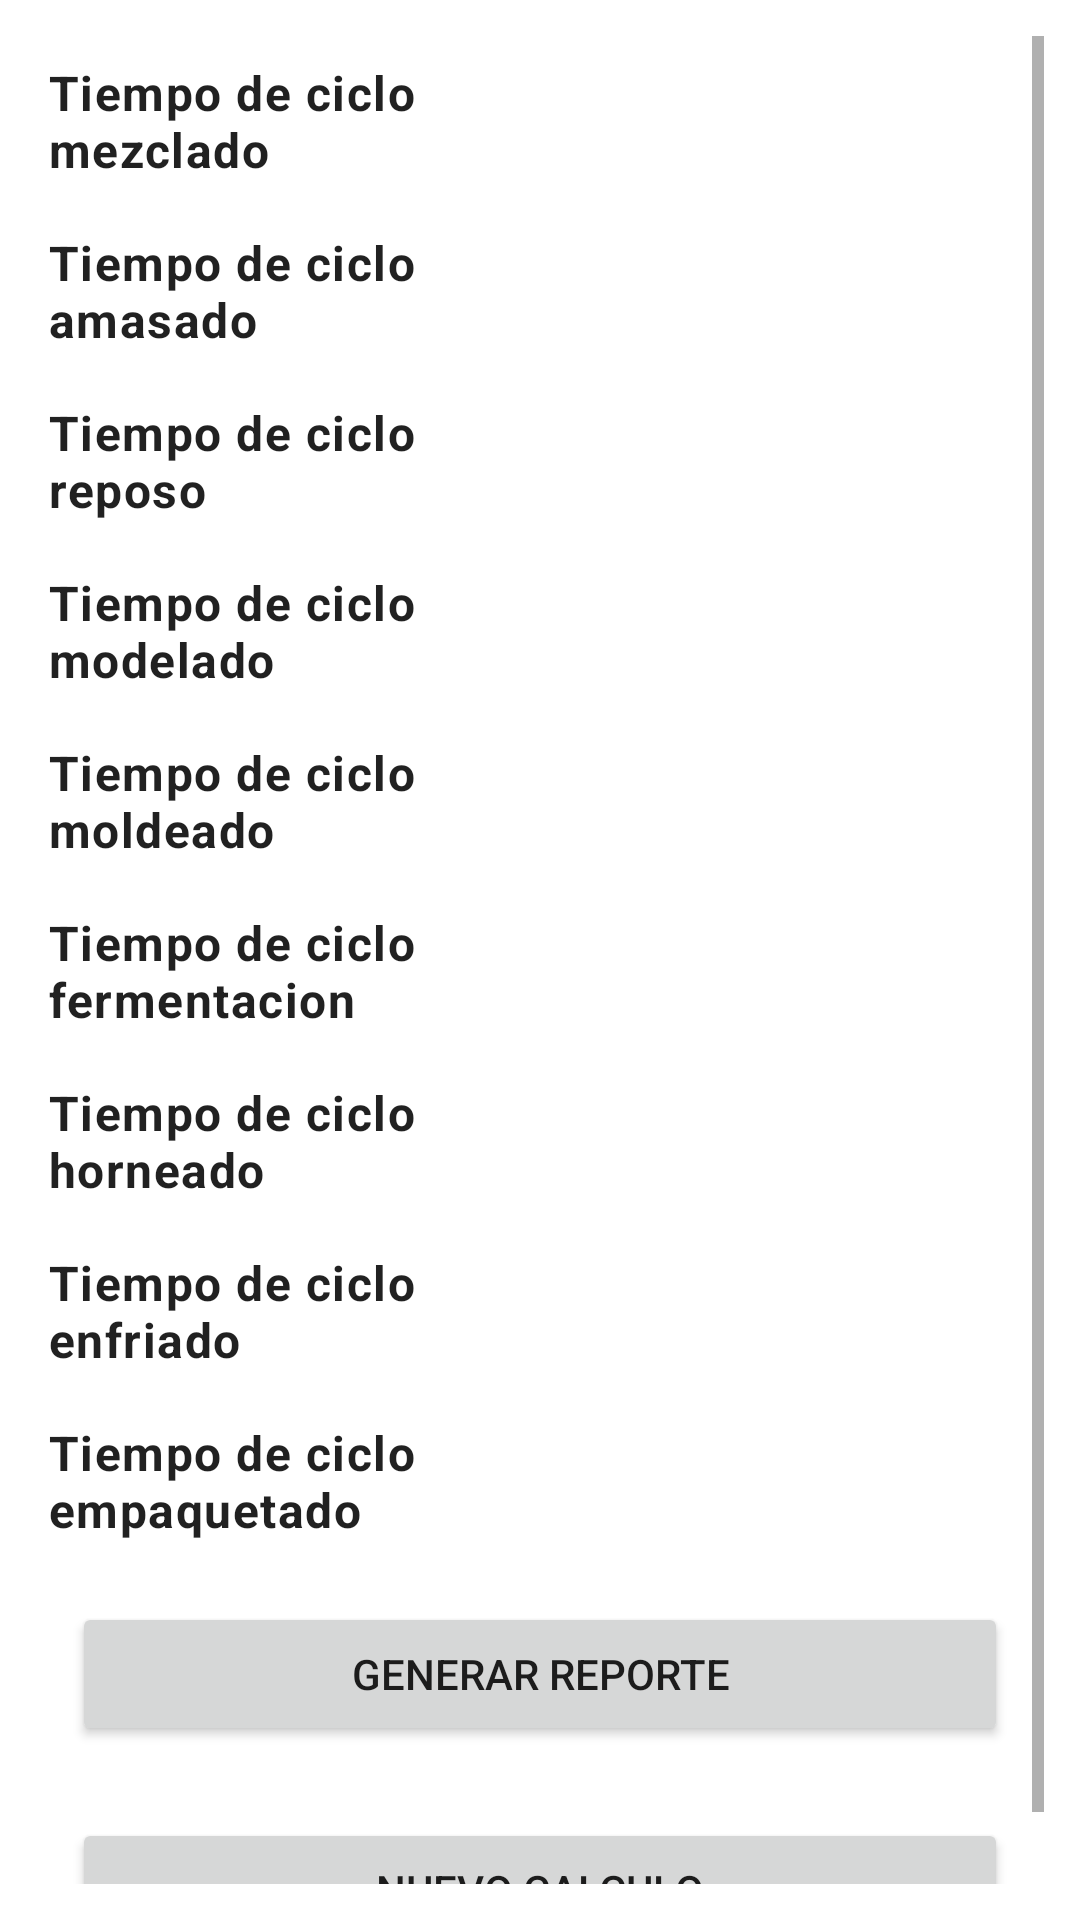

Produce the Android XML layout that renders to this screen, including the resource entries it uses.
<!-- AndroidManifest.xml: application theme Theme.Metodos -->
<!-- res/layout/activity_resultado.xml -->
<?xml version="1.0" encoding="utf-8"?>
<ScrollView xmlns:android="http://schemas.android.com/apk/res/android"
    xmlns:tools="http://schemas.android.com/tools"
    android:layout_width="match_parent"
    android:layout_height="wrap_content"
    android:orientation="vertical"
    android:padding="12dp"
    tools:context=".ResultadoActivity">

    <LinearLayout
        android:layout_width="match_parent"
        android:layout_height="wrap_content"
        android:orientation="vertical">

        <LinearLayout
            android:layout_width="match_parent"
            android:layout_height="wrap_content"
            android:layout_marginVertical="4dp"
            android:gravity="center">

            <TextView
                style="@style/Text.Body1"
                android:layout_width="0dp"
                android:layout_height="wrap_content"
                android:layout_weight="1"
                android:text="Tiempo de ciclo mezclado" />

            <TextView
                android:id="@+id/tvMezclado"
                style="@style/Text.Light2"
                android:layout_width="0dp"
                android:layout_height="wrap_content"
                android:layout_weight="1"
                android:gravity="end"
                android:paddingHorizontal="8dp"
                tools:text="123.3 s" />
        </LinearLayout>

        <LinearLayout
            android:layout_width="match_parent"
            android:layout_height="wrap_content"
            android:layout_marginVertical="4dp"
            android:gravity="center">

            <TextView
                style="@style/Text.Body1"
                android:layout_width="0dp"
                android:layout_height="wrap_content"
                android:layout_weight="1"
                android:text="Tiempo de ciclo amasado" />

            <TextView
                android:id="@+id/tvAmasado"
                style="@style/Text.Light2"
                android:layout_width="0dp"
                android:layout_height="wrap_content"
                android:layout_weight="1"
                android:gravity="end"
                android:paddingHorizontal="8dp"
                tools:text="123.3 s" />
        </LinearLayout>

        <LinearLayout
            android:layout_width="match_parent"
            android:layout_height="wrap_content"
            android:layout_marginVertical="4dp"
            android:gravity="center">

            <TextView
                style="@style/Text.Body1"
                android:layout_width="0dp"
                android:layout_height="wrap_content"
                android:layout_weight="1"
                android:text="Tiempo de ciclo reposo" />

            <TextView
                android:id="@+id/tvReposo"
                style="@style/Text.Light2"
                android:layout_width="0dp"
                android:layout_height="wrap_content"
                android:layout_weight="1"
                android:gravity="end"
                android:paddingHorizontal="8dp"
                tools:text="123.3 s" />
        </LinearLayout>

        <LinearLayout
            android:layout_width="match_parent"
            android:layout_height="wrap_content"
            android:layout_marginVertical="4dp"
            android:gravity="center">

            <TextView
                style="@style/Text.Body1"
                android:layout_width="0dp"
                android:layout_height="wrap_content"
                android:layout_weight="1"
                android:text="Tiempo de ciclo modelado" />

            <TextView
                android:id="@+id/tvModelado"
                style="@style/Text.Light2"
                android:layout_width="0dp"
                android:layout_height="wrap_content"
                android:layout_weight="1"
                android:gravity="end"
                android:paddingHorizontal="8dp"
                tools:text="123.3 s" />
        </LinearLayout>

        <LinearLayout
            android:layout_width="match_parent"
            android:layout_height="wrap_content"
            android:layout_marginVertical="4dp"
            android:gravity="center">

            <TextView
                style="@style/Text.Body1"
                android:layout_width="0dp"
                android:layout_height="wrap_content"
                android:layout_weight="1"
                android:text="Tiempo de ciclo moldeado" />

            <TextView
                android:id="@+id/tvMoldeado"
                style="@style/Text.Light2"
                android:layout_width="0dp"
                android:layout_height="wrap_content"
                android:layout_weight="1"
                android:gravity="end"
                android:paddingHorizontal="8dp"
                tools:text="123.3 s" />
        </LinearLayout>

        <LinearLayout
            android:layout_width="match_parent"
            android:layout_height="wrap_content"
            android:layout_marginVertical="4dp"
            android:gravity="center">

            <TextView
                style="@style/Text.Body1"
                android:layout_width="0dp"
                android:layout_height="wrap_content"
                android:layout_weight="1"
                android:text="Tiempo de ciclo fermentacion" />

            <TextView
                android:id="@+id/tvFermentacion"
                style="@style/Text.Light2"
                android:layout_width="0dp"
                android:layout_height="wrap_content"
                android:layout_weight="1"
                android:gravity="end"
                android:paddingHorizontal="8dp"
                tools:text="123.3 s" />
        </LinearLayout>

        <LinearLayout
            android:layout_width="match_parent"
            android:layout_height="wrap_content"
            android:layout_marginVertical="4dp"
            android:gravity="center">

            <TextView
                style="@style/Text.Body1"
                android:layout_width="0dp"
                android:layout_height="wrap_content"
                android:layout_weight="1"
                android:text="Tiempo de ciclo horneado" />

            <TextView
                android:id="@+id/tvHorneado"
                style="@style/Text.Light2"
                android:layout_width="0dp"
                android:layout_height="wrap_content"
                android:layout_weight="1"
                android:gravity="end"
                android:paddingHorizontal="8dp"
                tools:text="123.3 s" />
        </LinearLayout>

        <LinearLayout
            android:layout_width="match_parent"
            android:layout_height="wrap_content"
            android:layout_marginVertical="4dp"
            android:gravity="center">

            <TextView
                style="@style/Text.Body1"
                android:layout_width="0dp"
                android:layout_height="wrap_content"
                android:layout_weight="1"
                android:text="Tiempo de ciclo enfriado" />

            <TextView
                android:id="@+id/tvEnfriado"
                style="@style/Text.Light2"
                android:layout_width="0dp"
                android:layout_height="wrap_content"
                android:layout_weight="1"
                android:gravity="end"
                android:paddingHorizontal="8dp"
                tools:text="123.3 s" />
        </LinearLayout>

        <LinearLayout
            android:layout_width="match_parent"
            android:layout_height="wrap_content"
            android:layout_marginVertical="4dp"
            android:gravity="center">

            <TextView
                style="@style/Text.Body1"
                android:layout_width="0dp"
                android:layout_height="wrap_content"
                android:layout_weight="1"
                android:text="Tiempo de ciclo empaquetado" />

            <TextView
                android:id="@+id/tvEmpaquetado"
                style="@style/Text.Light2"
                android:layout_width="0dp"
                android:layout_height="wrap_content"
                android:layout_weight="1"
                android:gravity="end"
                android:paddingHorizontal="8dp"
                tools:text="123.3 s" />
        </LinearLayout>

        <Button
            android:id="@+id/btnGenerateCSV"
            android:layout_width="match_parent"
            android:layout_height="wrap_content"
            android:layout_margin="12dp"
            android:text="generar reporte" />

        <Button
            android:id="@+id/btnReset"
            android:layout_width="match_parent"
            android:layout_height="wrap_content"
            android:layout_margin="12dp"
            android:text="Nuevo calculo" />

    </LinearLayout>


</ScrollView>
<!-- resources referenced by this layout -->
<resources>
  <style name="Text.Body1" parent="TextAppearance.MaterialComponents.Body1">
          <item name="android:textSize">16sp</item>
          <item name="android:textStyle">bold</item>
          <item name="android:padding">4dp</item>
      </style>
  <style name="Text.Light2" parent="TextAppearance.MaterialComponents.Body1">
          <item name="android:textSize">14sp</item>
          <item name="android:padding">4dp</item>
      </style>
  <style name="Theme.Metodos" parent="Theme.MaterialComponents.DayNight.DarkActionBar">
          
          <item name="colorPrimary">@color/green_500</item>
          <item name="colorPrimaryVariant">@color/green_700</item>
          <item name="colorOnPrimary">@color/white</item>
          
          <item name="colorSecondary">@color/teal_200</item>
          <item name="colorSecondaryVariant">@color/teal_700</item>
          <item name="colorOnSecondary">@color/black</item>
          
          <item name="android:statusBarColor" tools:targetApi="l">?attr/colorPrimaryVariant</item>
          
      </style>
  <color name="green_500">#011633</color>
  <color name="green_700">#000710</color>
  <color name="white">#FFFFFFFF</color>
  <color name="teal_200">#FF03DAC5</color>
  <color name="teal_700">#FF018786</color>
  <color name="black">#FF000000</color>
</resources>
